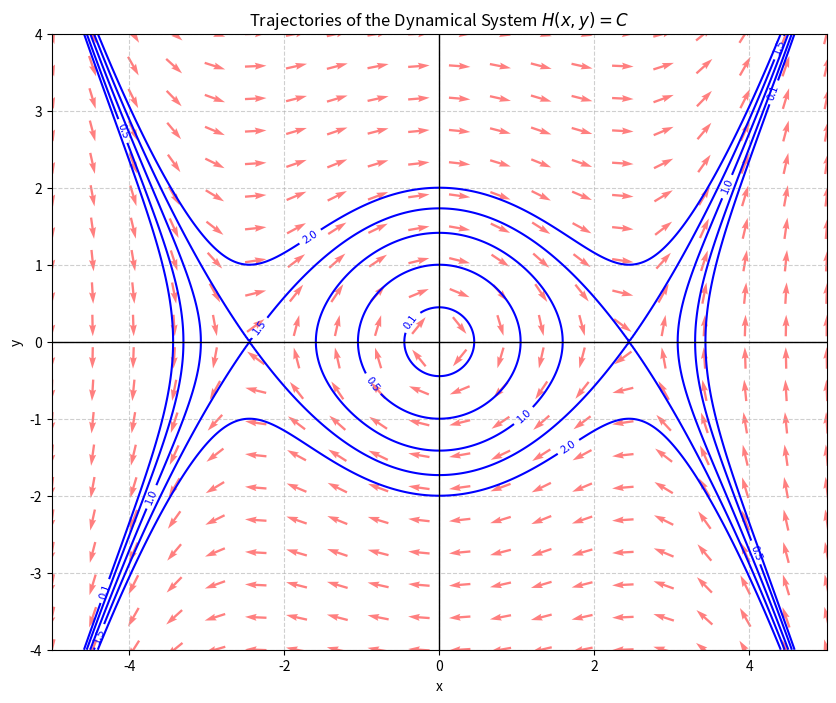

Python code for this plot:
import numpy as np
import matplotlib.pyplot as plt

# Define the Hamiltonian function
def H(x, y):
    return 0.5*y**2 + 0.5*x**2 - (1/24)*x**4

# Define the system of ODEs for the vector field
def system(x, y):
    dx = y
    dy = -x + (x**3)/6
    return dx, dy

# Create a grid of points
x = np.linspace(-5, 5, 400)
y = np.linspace(-4, 4, 400)
X, Y = np.meshgrid(x, y)
Z = H(X, Y)

plt.figure(figsize=(10, 8))

# Plot level curves (trajectories)
# We choose levels specifically to show the center and the separatrix
levels = [0.1, 0.5, 1.0, 1.5, 2.0]
cp = plt.contour(X, Y, Z, levels=levels, colors='blue')
plt.clabel(cp, inline=True, fontsize=8)

# Plot the vector field (direction arrows)
x_q = np.linspace(-5, 5, 20)
y_q = np.linspace(-4, 4, 20)
X_q, Y_q = np.meshgrid(x_q, y_q)
DX, DY = system(X_q, Y_q)

# Normalize arrows for better visibility
M = np.sqrt(DX**2 + DY**2)
M[M == 0] = 1 # Avoid division by zero
plt.quiver(X_q, Y_q, DX/M, DY/M, color='red', alpha=0.5, pivot='mid')

plt.title('Trajectories of the Dynamical System $H(x, y) = C$')
plt.xlabel('x')
plt.ylabel('y')
plt.axhline(0, color='black', lw=1)
plt.axvline(0, color='black', lw=1)
plt.grid(True, linestyle='--', alpha=0.6)
plt.show()
